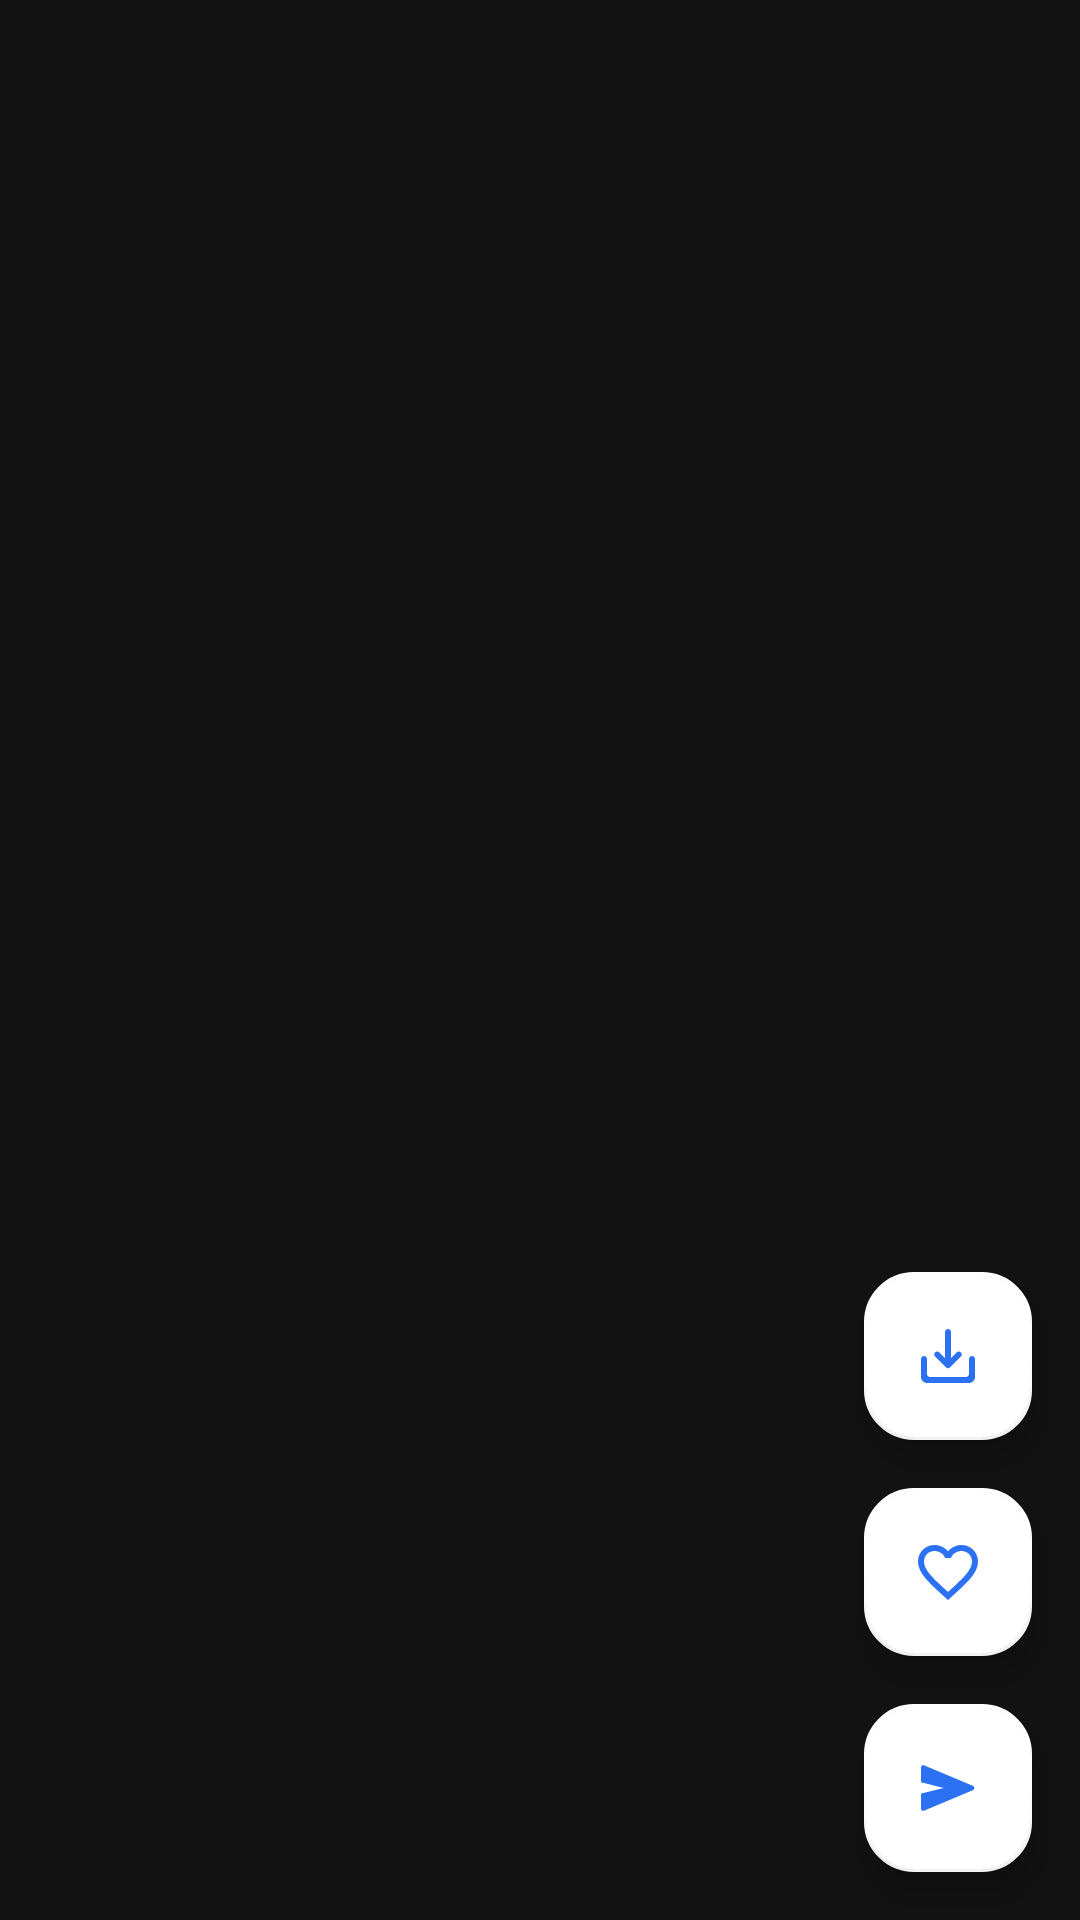

This screen was rendered from an Android layout file. Write that file and the resources it references.
<!-- AndroidManifest.xml: application theme Theme.Nmeme -->
<!-- res/layout/fragment_home.xml -->
<?xml version="1.0" encoding="utf-8"?>
<androidx.constraintlayout.widget.ConstraintLayout xmlns:android="http://schemas.android.com/apk/res/android"
    xmlns:tools="http://schemas.android.com/tools"
    xmlns:app="http://schemas.android.com/apk/res-auto"
    android:layout_width="match_parent"
    android:layout_height="match_parent"
    tools:context=".ui.home.HomeFragment">

    <androidx.viewpager2.widget.ViewPager2
        android:id="@+id/viewpager"
        android:layout_width="match_parent"
        android:layout_height="match_parent"
        android:background="@color/background_color"
        app:layout_constraintTop_toTopOf="parent"
        app:layout_constraintBottom_toBottomOf="parent"/>

    <com.google.android.material.floatingactionbutton.FloatingActionButton
        android:id="@+id/download_meme"
        android:layout_width="wrap_content"
        android:layout_height="wrap_content"
        android:src="@drawable/ic_save"
        app:backgroundTint="@color/white"
        app:fabSize="mini"
        app:borderWidth="1dp"
        app:layout_constraintBottom_toTopOf="@id/fav_meme"
        app:layout_constraintEnd_toEndOf="parent"
        app:rippleColor="@color/green_350"
        android:layout_margin="16dp"
        android:contentDescription="@string/share" />

    <com.google.android.material.floatingactionbutton.FloatingActionButton
        android:id="@+id/share_meme"
        android:layout_width="wrap_content"
        android:layout_height="wrap_content"
        android:src="@drawable/ic_share"
        app:backgroundTint="@color/white"
        app:fabSize="mini"
        app:borderWidth="1dp"
        app:layout_constraintBottom_toBottomOf="parent"
        app:layout_constraintEnd_toEndOf="parent"
        app:rippleColor="@color/green_350"
        android:layout_margin="16dp"
        android:contentDescription="@string/share" />

    <com.google.android.material.floatingactionbutton.FloatingActionButton
        android:id="@+id/fav_meme"
        android:layout_width="wrap_content"
        android:layout_height="wrap_content"
        android:src="@drawable/ic_fav"
        app:borderWidth="1dp"
        app:backgroundTint="@color/white"
        app:fabSize="mini"
        app:layout_constraintBottom_toTopOf="@id/share_meme"
        app:layout_constraintEnd_toEndOf="@id/share_meme"
        app:layout_constraintStart_toStartOf="@id/share_meme"
        android:layout_margin="16dp"
        android:contentDescription="@string/add_to_favourite" />

</androidx.constraintlayout.widget.ConstraintLayout>
<!-- resources referenced by this layout -->
<resources>
  <color name="background_color">#121212</color>
  <color name="green_350">#7BEA6F</color>
  <color name="white">#FFFFFFFF</color>
  <!-- drawable ic_fav (drawable) -->
  <vector android:height="35dp" android:tint="#FF6868"
      android:viewportHeight="24" android:viewportWidth="24"
      android:width="35dp" xmlns:android="http://schemas.android.com/apk/res/android">
      <path android:fillColor="@android:color/white" android:pathData="M16.5,3c-1.74,0 -3.41,0.81 -4.5,2.09C10.91,3.81 9.24,3 7.5,3 4.42,3 2,5.42 2,8.5c0,3.78 3.4,6.86 8.55,11.54L12,21.35l1.45,-1.32C18.6,15.36 22,12.28 22,8.5 22,5.42 19.58,3 16.5,3zM12.1,18.55l-0.1,0.1 -0.1,-0.1C7.14,14.24 4,11.39 4,8.5 4,6.5 5.5,5 7.5,5c1.54,0 3.04,0.99 3.57,2.36h1.87C13.46,5.99 14.96,5 16.5,5c2,0 3.5,1.5 3.5,3.5 0,2.89 -3.14,5.74 -7.9,10.05z"/>
  </vector>
  <!-- drawable ic_save (drawable) -->
  <vector android:height="24dp" android:tint="#121212"
      android:viewportHeight="24" android:viewportWidth="24"
      android:width="24dp" xmlns:android="http://schemas.android.com/apk/res/android">
      <path android:fillColor="@android:color/white" android:pathData="M19,13v5c0,0.55 -0.45,1 -1,1L6,19c-0.55,0 -1,-0.45 -1,-1v-5c0,-0.55 -0.45,-1 -1,-1s-1,0.45 -1,1v6c0,1.1 0.9,2 2,2h14c1.1,0 2,-0.9 2,-2v-6c0,-0.55 -0.45,-1 -1,-1s-1,0.45 -1,1zM13,12.67l1.88,-1.88c0.39,-0.39 1.02,-0.39 1.41,0 0.39,0.39 0.39,1.02 0,1.41l-3.59,3.59c-0.39,0.39 -1.02,0.39 -1.41,0L7.7,12.2c-0.39,-0.39 -0.39,-1.02 0,-1.41 0.39,-0.39 1.02,-0.39 1.41,0L11,12.67L11,4c0,-0.55 0.45,-1 1,-1s1,0.45 1,1v8.67z"/>
  </vector>
  <!-- drawable ic_share (drawable) -->
  <vector xmlns:android="http://schemas.android.com/apk/res/android"
      android:width="48dp"
      android:height="48dp"
      android:viewportWidth="960"
      android:viewportHeight="960">
    <path
        android:fillColor="#FF000000"
        android:pathData="M162,782q-15,6 -28.5,-2.5T120,755v-200l302,-75 -302,-77v-198q0,-16 13.5,-24.5T162,178l652,274q18,8 18,28t-18,28L162,782Z"/>
  </vector>
  <string name="share">share</string>
  <style name="Theme.Nmeme" parent="Theme.Material3.Dark.NoActionBar">
          
          <item name="colorPrimary">@color/blue_500</item>
          <item name="colorOnPrimary">@color/black</item>
          <item name="colorPrimaryContainer">@color/blue_200</item>
          <item name="colorOnPrimaryContainer">@color/blue_700</item>
          
          <item name="colorSecondary">@color/teal_200</item>
          <item name="colorOnSecondary">@color/black</item>
          
          <item name="android:statusBarColor">@color/background_color</item>
          <item name="android:fontFamily">@font/nunito_regular</item>
      </style>
  <color name="blue_500">#558af0</color>
  <color name="black">#FF000000</color>
  <color name="blue_200">#78a5f8</color>
  <color name="blue_700">#2D71F3</color>
  <color name="teal_200">#FF03DAC5</color>
</resources>
